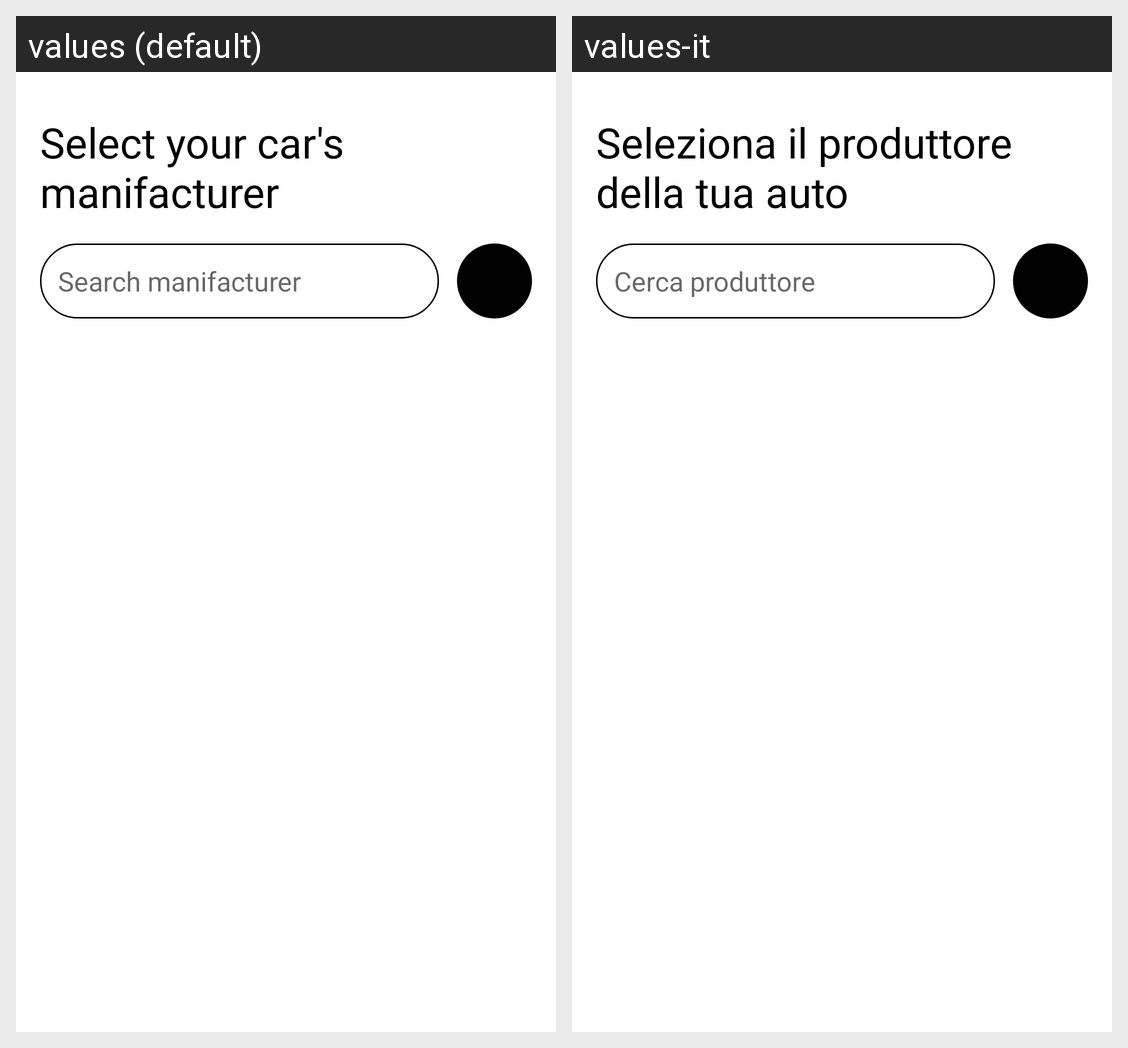

The Android screen above is rendered under two locales of the same app. Produce the string resources it draws, with the default and per-locale values.
Android screen res/layout/activity_select_car_brand.xml rendered under 2 locales, left to right: values (default), values-it. Device: Nexus 5 (rendered at 1080×1920; each locale shown at half size, 540×960, under a caption strip naming it); theme Theme.BenzTrack.
Strings drawn on this screen, with the default value and each locale's value (text and hints the layout hard-codes, and strings that could not be matched under every locale, appear in the picture but are not listed):

select_brand_title
  values: Select your car's manifacturer
  values-it: Seleziona il produttore della tua auto

search_brand
  values: Search manifacturer
  values-it: Cerca produttore
